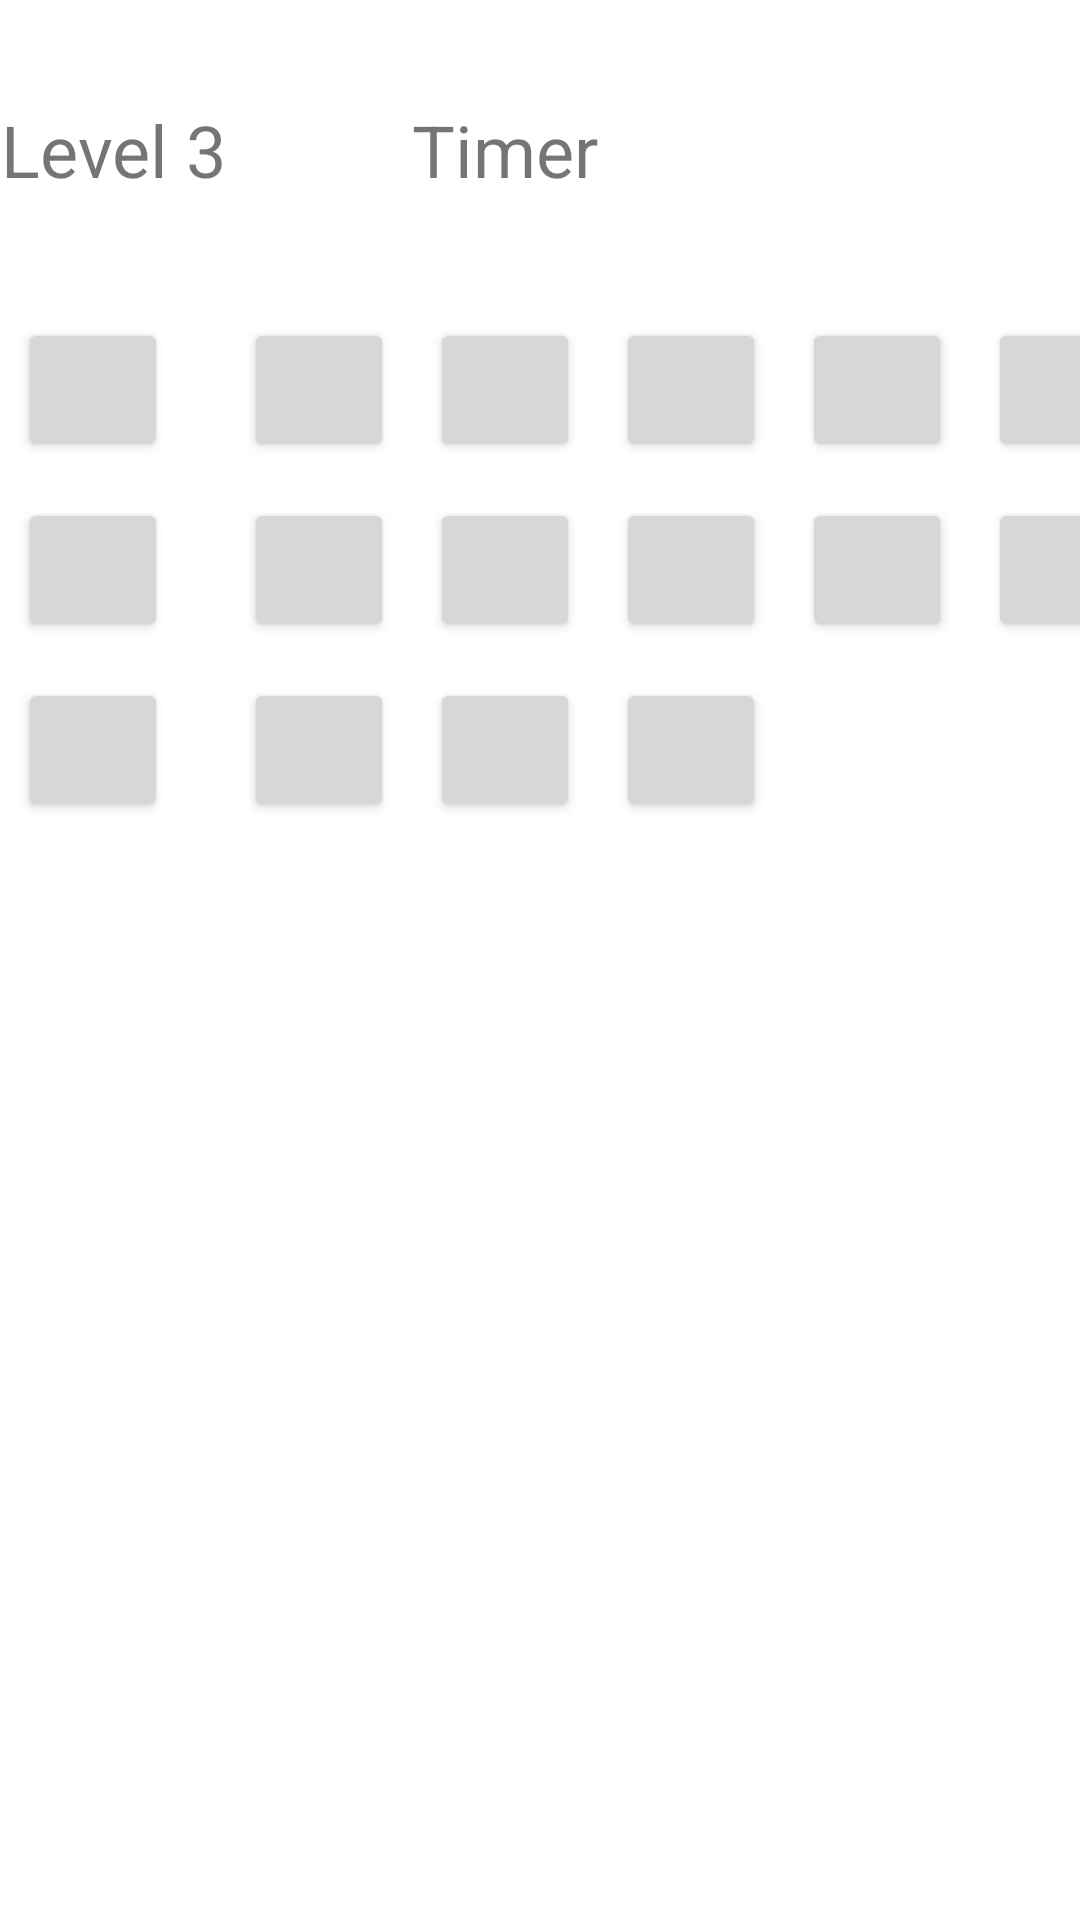

Reconstruct the res/layout file that produces this screen, plus the resources it refers to.
<!-- AndroidManifest.xml: application theme Theme.AssignmentIndividual -->
<!-- res/layout/activity_level3.xml -->
<?xml version="1.0" encoding="utf-8"?>
<androidx.constraintlayout.widget.ConstraintLayout xmlns:android="http://schemas.android.com/apk/res/android"
    xmlns:app="http://schemas.android.com/apk/res-auto"
    xmlns:tools="http://schemas.android.com/tools"
    android:layout_width="match_parent"
    android:layout_height="match_parent"
    tools:context=".level3">

    <GridLayout
        android:id="@+id/grid_layout"
        android:layout_width="match_parent"
        android:layout_height="match_parent"
        android:columnCount="10"
        android:rowCount="10"
        tools:layout_editor_absoluteX="116dp"
        tools:layout_editor_absoluteY="0dp">

        <TextView
            android:id="@+id/textview_1"
            android:layout_width="wrap_content"
            android:layout_height="100dp"
            android:layout_row="0"
            android:layout_column="0"
            android:gravity="center"
            android:text="Level 3"
            android:textSize="24sp"
            android:layout_gravity="center"/>

        <TextView
            android:id="@+id/textview_2"
            android:layout_width="wrap_content"
            android:layout_height="100dp"
            android:layout_row="0"
            android:layout_column="2"
            android:gravity="center"
            android:text="Timer"
            android:textSize="24sp"
            android:layout_gravity="center"/>

        <Button
            android:id="@+id/button1"
            android:layout_width="50dp"
            android:layout_height="wrap_content"
            android:layout_row="1"
            android:layout_column="0"
            android:layout_margin="6dp"
            android:onClick="ResetColor"/>

        <Button
            android:id="@+id/button2"
            android:layout_width="50dp"
            android:layout_height="wrap_content"
            android:layout_row="1"
            android:layout_column="1"
            android:layout_margin="6dp"
            android:onClick="ResetColor"/>

        <Button
            android:id="@+id/button3"
            android:layout_width="50dp"
            android:layout_height="wrap_content"
            android:layout_row="1"
            android:layout_column="2"
            android:layout_margin="6dp"
            android:onClick="ResetColor"/>

        <Button
            android:id="@+id/button4"
            android:layout_width="50dp"
            android:layout_height="wrap_content"
            android:layout_row="1"
            android:layout_column="3"
            android:layout_margin="6dp"
            android:onClick="ResetColor"/>

        <Button
            android:id="@+id/button5"
            android:layout_width="50dp"
            android:layout_height="wrap_content"
            android:layout_row="1"
            android:layout_column="4"
            android:layout_margin="6dp"
            android:onClick="ResetColor"/>

        <Button
            android:id="@+id/button6"
            android:layout_width="50dp"
            android:layout_height="wrap_content"
            android:layout_row="1"
            android:layout_column="5"
            android:layout_margin="6dp"
            android:onClick="ResetColor"/>

        <Button
            android:id="@+id/button7"
            android:layout_width="50dp"
            android:layout_height="wrap_content"
            android:layout_row="2"
            android:layout_column="0"
            android:layout_margin="6dp"
            android:onClick="ResetColor"/>

        <Button
            android:id="@+id/button8"
            android:layout_width="50dp"
            android:layout_height="wrap_content"
            android:layout_row="2"
            android:layout_column="1"
            android:layout_margin="6dp"
            android:onClick="ResetColor"/>

        <Button
            android:id="@+id/button9"
            android:layout_width="50dp"
            android:layout_height="wrap_content"
            android:layout_row="2"
            android:layout_column="2"
            android:layout_margin="6dp"
            android:onClick="ResetColor"/>

        <Button
            android:id="@+id/button10"
            android:layout_width="50dp"
            android:layout_height="wrap_content"
            android:layout_row="2"
            android:layout_column="3"
            android:layout_margin="6dp"
            android:onClick="ResetColor"/>

        <Button
            android:id="@+id/button11"
            android:layout_width="50dp"
            android:layout_height="wrap_content"
            android:layout_row="2"
            android:layout_column="4"
            android:layout_margin="6dp"
            android:onClick="ResetColor"/>

        <Button
            android:id="@+id/button12"
            android:layout_width="50dp"
            android:layout_height="wrap_content"
            android:layout_row="2"
            android:layout_column="5"
            android:layout_margin="6dp"
            android:onClick="ResetColor"/>

        <Button
            android:id="@+id/button13"
            android:layout_width="50dp"
            android:layout_height="wrap_content"
            android:layout_row="3"
            android:layout_column="0"
            android:layout_margin="6dp"
            android:onClick="ResetColor"/>

        <Button
            android:id="@+id/button14"
            android:layout_width="50dp"
            android:layout_height="wrap_content"
            android:layout_row="3"
            android:layout_column="1"
            android:layout_margin="6dp"
            android:onClick="ResetColor"/>

        <Button
            android:id="@+id/button15"
            android:layout_width="50dp"
            android:layout_height="wrap_content"
            android:layout_row="3"
            android:layout_column="2"
            android:layout_margin="6dp"
            android:onClick="ResetColor"/>

        <Button
            android:id="@+id/button16"
            android:layout_width="50dp"
            android:layout_height="wrap_content"
            android:layout_row="3"
            android:layout_column="3"
            android:layout_margin="6dp"
            android:onClick="ResetColor"/>

    </GridLayout>

</androidx.constraintlayout.widget.ConstraintLayout>
<!-- resources referenced by this layout -->
<resources>
  <style name="Theme.AssignmentIndividual" parent="Theme.MaterialComponents.DayNight.DarkActionBar">
          
          <item name="colorPrimary">@color/purple_500</item>
          <item name="colorPrimaryVariant">@color/purple_700</item>
          <item name="colorOnPrimary">@color/white</item>
          
          <item name="colorSecondary">@color/teal_200</item>
          <item name="colorSecondaryVariant">@color/teal_700</item>
          <item name="colorOnSecondary">@color/black</item>
          
          <item name="android:statusBarColor" tools:targetApi="l">?attr/colorPrimaryVariant</item>
          
      </style>
  <!-- not gathered from this repository: default colours our renderer supplied (Android Studio template values) -->
  <color name="purple_500">#FF6200EE</color>
  <color name="purple_700">#FF3700B3</color>
  <color name="teal_200">#FF03DAC5</color>
  <color name="teal_700">#FF018786</color>
  <color name="black">#FF000000</color>
  <color name="white">#FFFFFFFF</color>
</resources>
